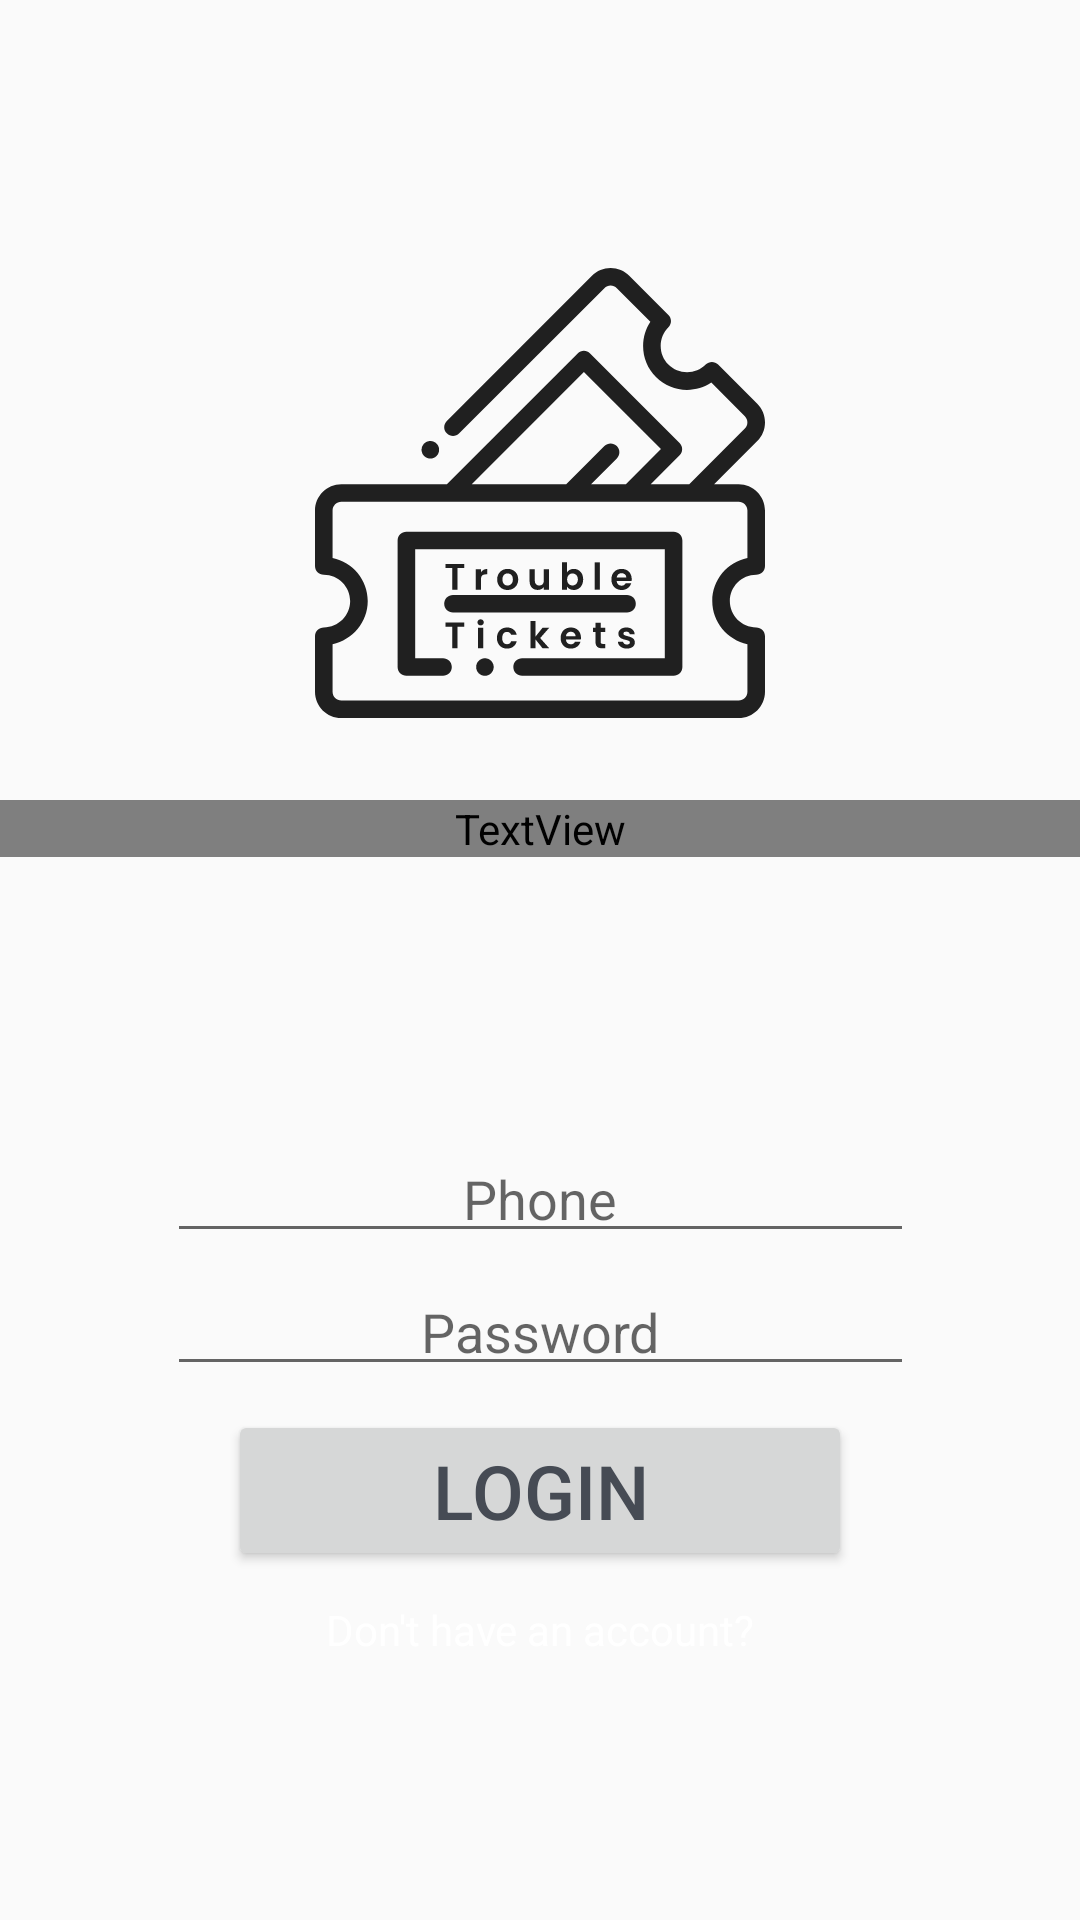

Android layout source for this screen:
<!-- AndroidManifest.xml: application theme AppTheme -->
<!-- res/layout/fragment_sign_in.xml -->
<?xml version="1.0" encoding="utf-8"?>
<FrameLayout
    xmlns:android="http://schemas.android.com/apk/res/android"
    xmlns:app="http://schemas.android.com/apk/res-auto"
    xmlns:tools="http://schemas.android.com/tools"
    android:layout_width="match_parent"
    android:layout_height="match_parent"
    tools:context=".SignInFragment">

    <androidx.constraintlayout.widget.ConstraintLayout
        android:layout_width="match_parent"
        android:layout_height="match_parent">

        <ImageView
            android:id="@+id/btLogo"
            android:layout_width="150dp"
            android:layout_height="150dp"
            android:layout_alignParentTop="true"
            android:layout_centerHorizontal="true"
            android:layout_marginTop="?attr/actionBarSize"
            android:layout_marginBottom="8dp"
            app:srcCompat="@drawable/ic_troubletickets"
            app:layout_constraintBottom_toBottomOf="@+id/relativeLayout2"
            app:layout_constraintEnd_toEndOf="parent"
            app:layout_constraintStart_toStartOf="parent"
            app:layout_constraintTop_toTopOf="parent"
            app:layout_constraintVertical_bias="0.098" />

        <TextView
            android:id="@+id/ttLabel"
            android:layout_width="match_parent"
            android:layout_height="wrap_content"
            android:layout_alignParentTop="true"
            android:layout_centerHorizontal="true"
            android:shadowColor="@color/borderColor"
            android:text="@string/app_name"
            android:fontFamily="@fonts/Poppins-Light"
            android:textAlignment="center"
            android:textColor="#202020"
            android:textSize="45sp"
            android:textStyle="bold"
            app:layout_constraintBottom_toBottomOf="@+id/relativeLayout2"
            app:layout_constraintEnd_toEndOf="parent"
            app:layout_constraintStart_toStartOf="parent"
            app:layout_constraintTop_toTopOf="parent" />

        <RelativeLayout
            android:id="@+id/relativeLayout2"
            android:layout_width="249dp"
            android:layout_height="wrap_content"
            app:layout_constraintBottom_toBottomOf="parent"
            app:layout_constraintLeft_toLeftOf="parent"
            app:layout_constraintRight_toRightOf="parent"
            app:layout_constraintTop_toBottomOf="@+id/ttLabel">

            <EditText
                android:id="@+id/userPhone"
                android:layout_width="match_parent"
                android:layout_height="wrap_content"
                android:layout_marginTop="8dp"
                android:ems="10"
                android:hint="@string/userPhone"
                android:inputType="phone"
                android:padding="6dp"
                android:textAlignment="center" />


            <EditText
                android:id="@+id/userPassword"
                android:layout_width="match_parent"
                android:layout_height="wrap_content"
                android:layout_below="@+id/userPhone"
                android:layout_alignStart="@+id/userPhone"
                android:layout_alignLeft="@+id/userPhone"
                android:layout_marginTop="8dp"
                android:ems="10"
                android:gravity="top"
                android:hint="@string/userPassword"
                android:inputType="textPassword"
                android:padding="6dp"
                android:textAlignment="center" />

            <Button
                android:id="@+id/signin"
                android:layout_width="208dp"
                android:layout_height="wrap_content"
                android:layout_below="@+id/userPassword"
                android:layout_centerHorizontal="true"

                android:layout_marginTop="8dp"

                android:text="@string/login"
                android:textColor="#464b54"
                android:textSize="25sp" />

            <TextView
                android:id="@+id/newAccount"
                android:layout_width="wrap_content"
                android:layout_height="wrap_content"
                android:layout_below="@+id/signin"
                android:layout_centerHorizontal="true"
                android:layout_marginTop="10dp"
                android:text="@string/signup"
                android:textColor="#ffffff"
                android:textSize="14sp" />

        </RelativeLayout>

    </androidx.constraintlayout.widget.ConstraintLayout>

</FrameLayout>
<!-- resources referenced by this layout -->
<resources>
  <color name="borderColor">#303F9F</color>
  <!-- drawable ic_troubletickets: vector/xml drawable (drawable, 7351 chars, omitted) -->
  <string name="app_name">Trouble Tickets</string>
  <string name="login">Login</string>
  <string name="signup">Don\'t have an account?</string>
  <string name="userPassword">Password</string>
  <string name="userPhone">Phone</string>
  <style name="AppTheme" parent="Theme.AppCompat.Light.NoActionBar">
          
          <item name="colorPrimary">@color/colorPrimary</item>
          <item name="colorPrimaryDark">@color/colorPrimaryDark</item>
          <item name="colorAccent">@color/colorAccent</item>
      </style>
  <color name="colorPrimary">#3F51B5</color>
  <color name="colorPrimaryDark">#303F9F</color>
  <color name="colorAccent">#FF4081</color>
</resources>
